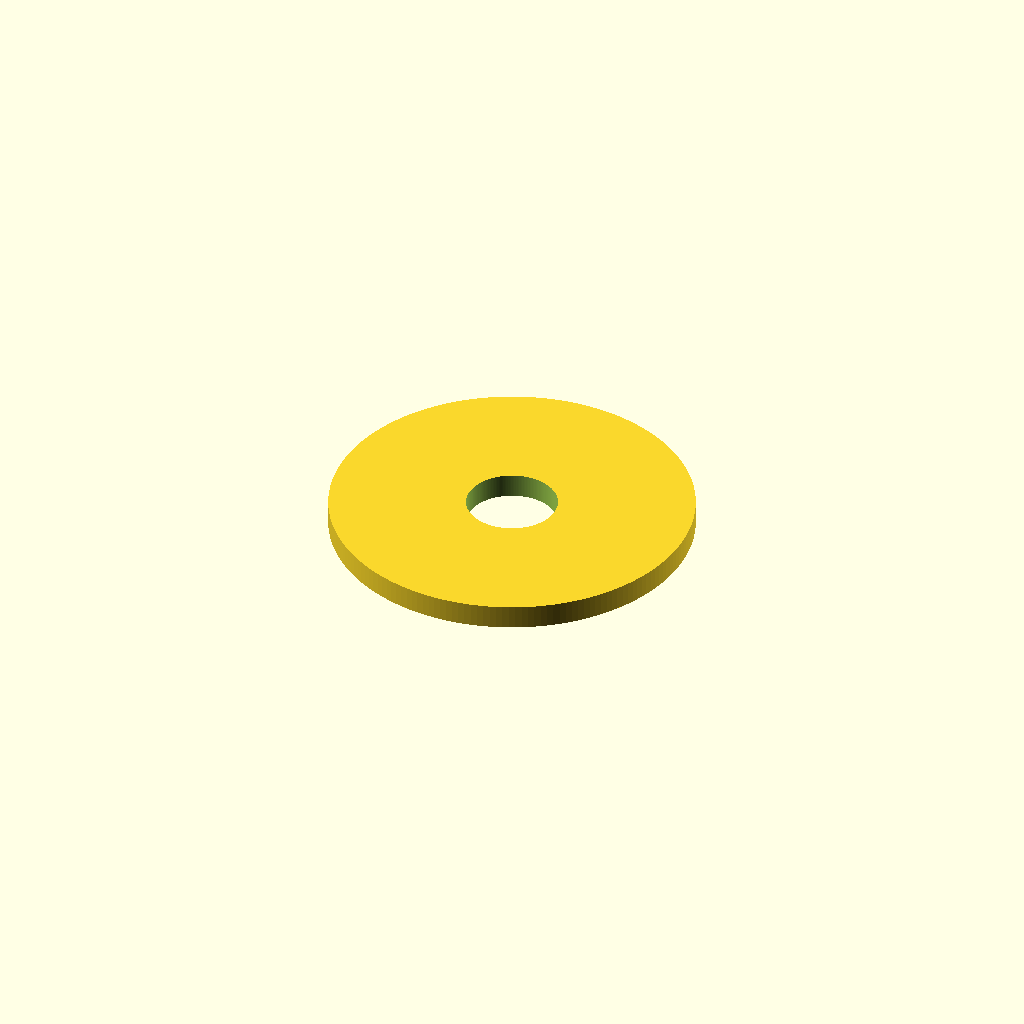
Cell 1: rendered with the file's own defaults.
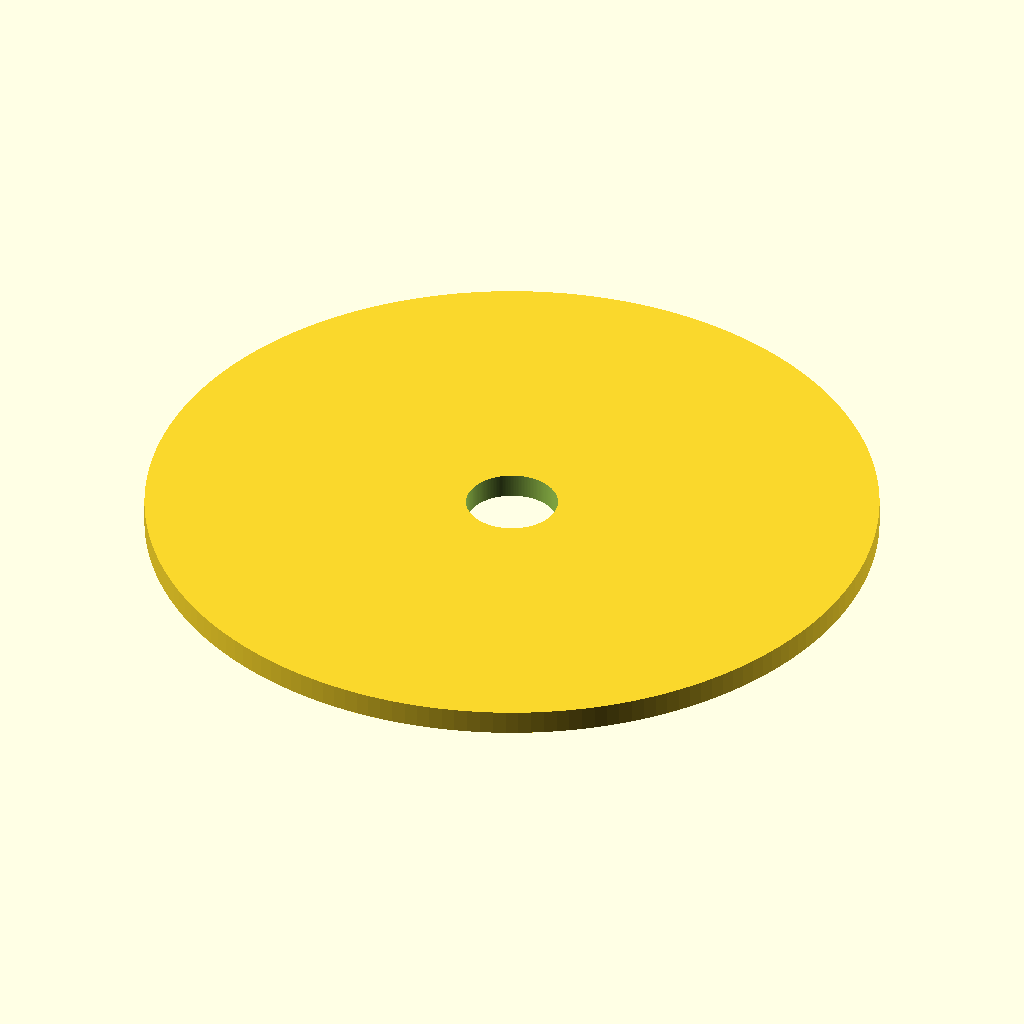
Cell 2 — outer_diameter set to 24, the other parameters unchanged.
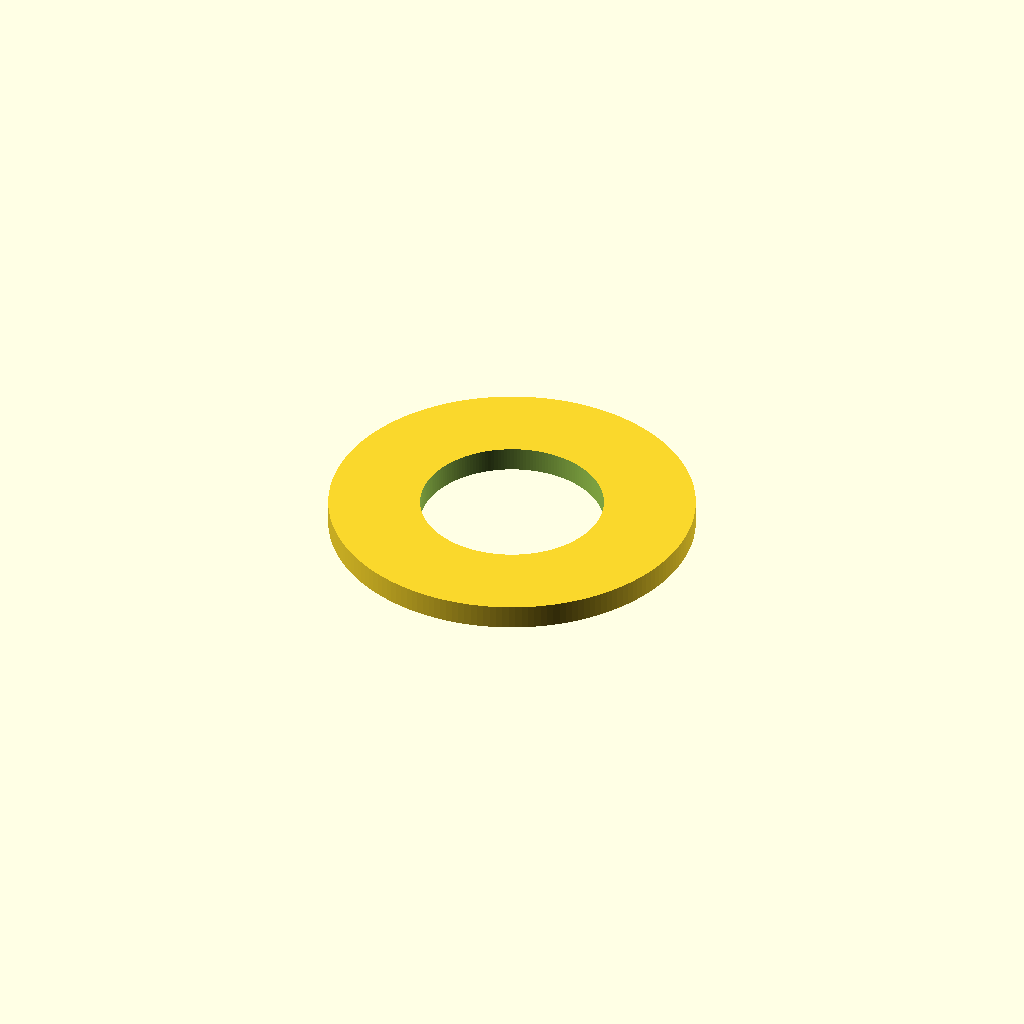
Cell 3: the same model with inner_diameter = 6.
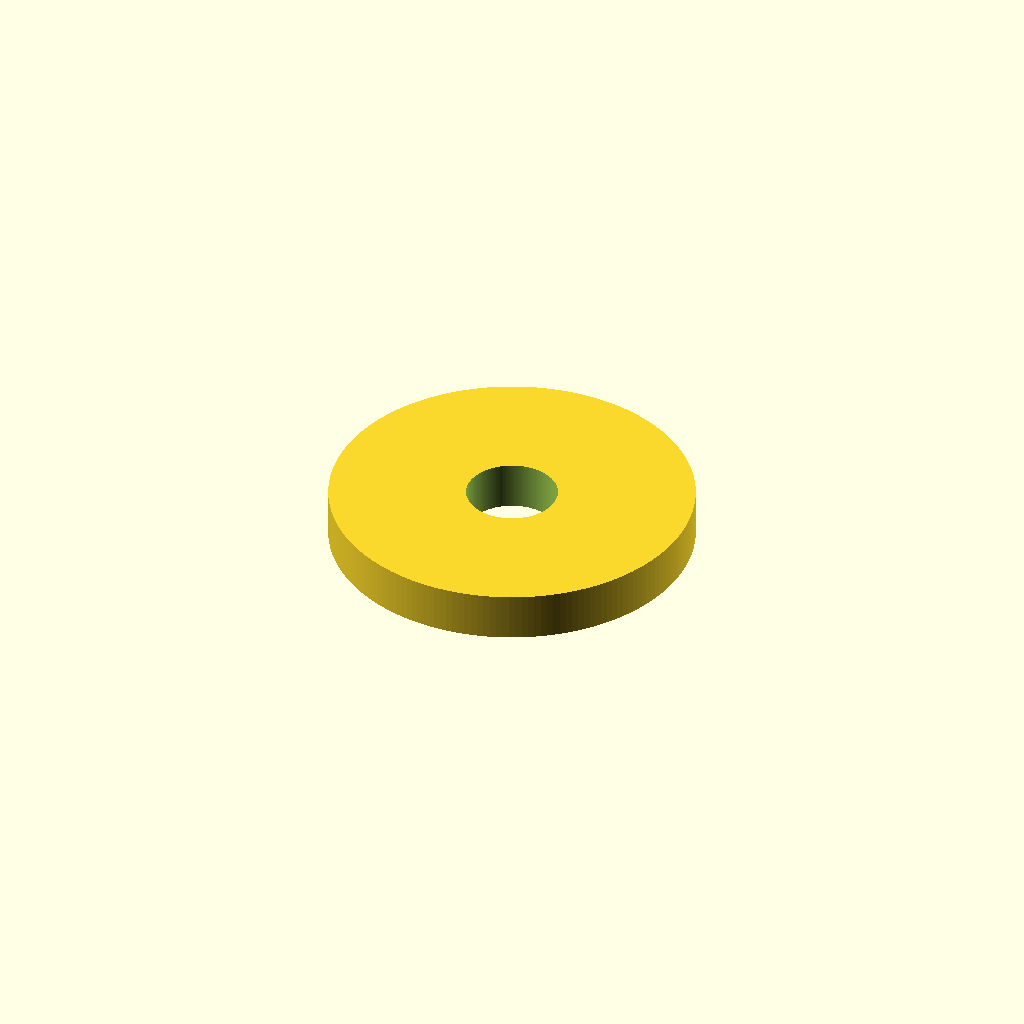
Cell 4: thickness = 1.6 (everything else at default).
One fixed orthographic camera (rotation 55°, 0°, 25°; colour scheme Cornfield) for every cell.
OpenSCAD source file results/nopscadlib/ablations/no_retrieval/scad/washer__M3_penny_washer.scad:
// Penny washer: 3.0mm ID, 12.0mm OD, 0.8mm thickness

outer_diameter = 12.0;   // mm
inner_diameter = 3.0;    // mm
thickness      = 0.8;    // mm

// Smoothness (prevents faceted/polygonal circles)
$fa = 2;
$fs = 0.05;

module washer(od, id, h) {
    difference() {
        cylinder(d=od, h=h, center=true);
        cylinder(d=id, h=h + 0.2, center=true); // slight extra height ensures clean through-hole
    }
}

washer(outer_diameter, inner_diameter, thickness);
Customizer parameters (derived from the source; name, type, default, range or options):
outer_diameter: number, default 12
inner_diameter: number, default 3
thickness: number, default 0.8
